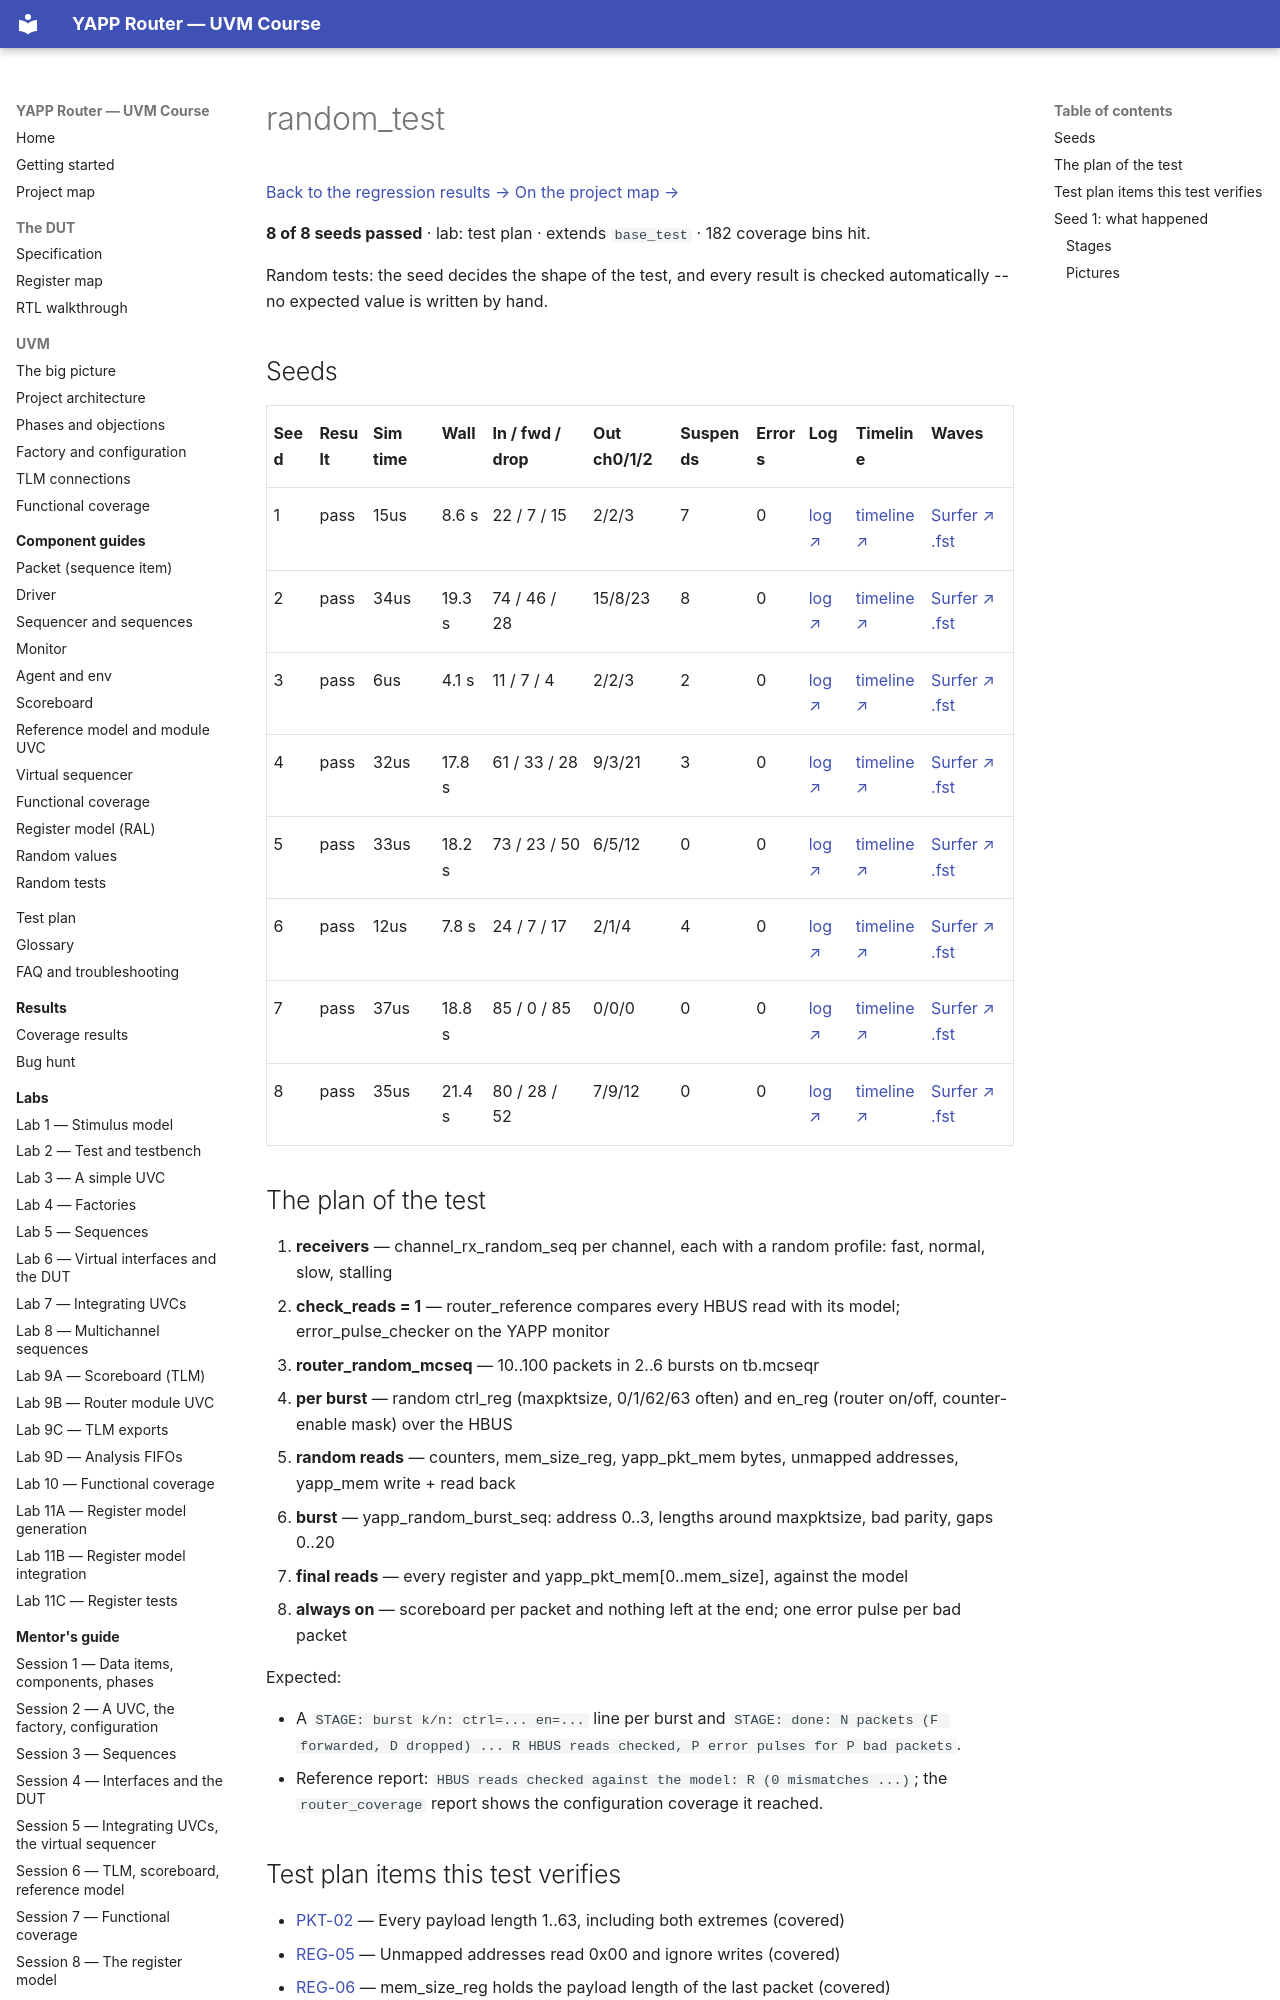

repository: tamirgabgab/Qcom-Mentoring · page: regression/random_test/index.html · generator: mkdocs

# random_test

<!-- generated by scripts/project_map/build.py from yapp_project/regression/runs.json -- run the regression, `make sim-report ONLY=yapp_project OUT=yapp_project/regression`, then `make map`; do not edit this file -->

[Back to the regression results →](index.md){ .pm-link } [On the project map →](../project-map.md#view=plan&node=cls:random_test){ .pm-link }

**8 of 8 seeds passed** · lab: test plan · extends `base_test` · 182 coverage bins hit.

Random tests: the seed decides the shape of the test, and every result is checked automatically -- no expected value is written by hand.
